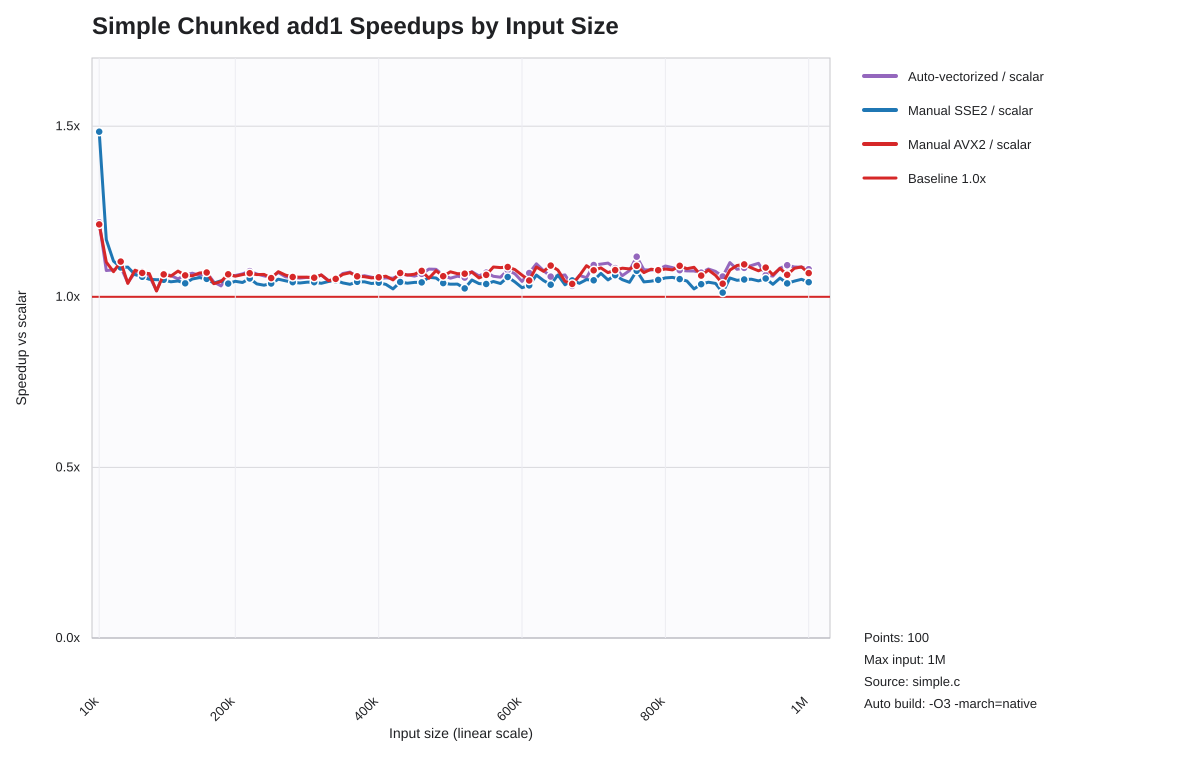

The table this chart was drawn from, first rows:
list_len, auto_speedup_vs_scalar, sse2_speedup_vs_scalar, avx2_speedup_vs_scalar
10000, 1.218, 1.484, 1.212
20000, 1.077, 1.167, 1.102
30000, 1.079, 1.105, 1.074
40000, 1.087, 1.086, 1.103
50000, 1.042, 1.087, 1.039
60000, 1.071, 1.065, 1.078
70000, 1.073, 1.059, 1.07
80000, 1.061, 1.051, 1.068
90000, 1.018, 1.05, 1.017
100000, 1.067, 1.05, 1.066
110000, 1.063, 1.044, 1.061
120000, 1.053, 1.047, 1.075
130000, 1.064, 1.04, 1.063
140000, 1.069, 1.052, 1.062
150000, 1.063, 1.056, 1.07
160000, 1.071, 1.053, 1.071
170000, 1.044, 1.04, 1.038
180000, 1.032, 1.047, 1.045
190000, 1.061, 1.039, 1.066
200000, 1.062, 1.045, 1.06
210000, 1.067, 1.042, 1.065
220000, 1.075, 1.054, 1.069
230000, 1.067, 1.038, 1.065
240000, 1.061, 1.034, 1.066
250000, 1.057, 1.039, 1.055
260000, 1.071, 1.052, 1.074
270000, 1.059, 1.047, 1.064
280000, 1.057, 1.043, 1.058
290000, 1.055, 1.041, 1.057
300000, 1.057, 1.043, 1.058
310000, 1.056, 1.043, 1.056
320000, 1.064, 1.04, 1.064
330000, 1.048, 1.045, 1.047
340000, 1.05, 1.048, 1.052
350000, 1.068, 1.041, 1.066
360000, 1.072, 1.037, 1.071
370000, 1.058, 1.044, 1.06
380000, 1.062, 1.044, 1.059
390000, 1.058, 1.039, 1.055
400000, 1.054, 1.041, 1.057
410000, 1.055, 1.037, 1.06
420000, 1.055, 1.023, 1.05
430000, 1.064, 1.043, 1.07
440000, 1.065, 1.04, 1.064
450000, 1.061, 1.042, 1.066
460000, 1.067, 1.042, 1.076
470000, 1.081, 1.057, 1.054
480000, 1.081, 1.055, 1.077
490000, 1.063, 1.04, 1.06
500000, 1.055, 1.037, 1.073
510000, 1.06, 1.037, 1.068
520000, 1.056, 1.025, 1.068
530000, 1.074, 1.049, 1.072
540000, 1.061, 1.039, 1.055
550000, 1.071, 1.038, 1.064
560000, 1.06, 1.045, 1.087
570000, 1.058, 1.039, 1.086
580000, 1.078, 1.058, 1.087
590000, 1.067, 1.044, 1.08
600000, 1.045, 1.027, 1.064
... 40 more rows
